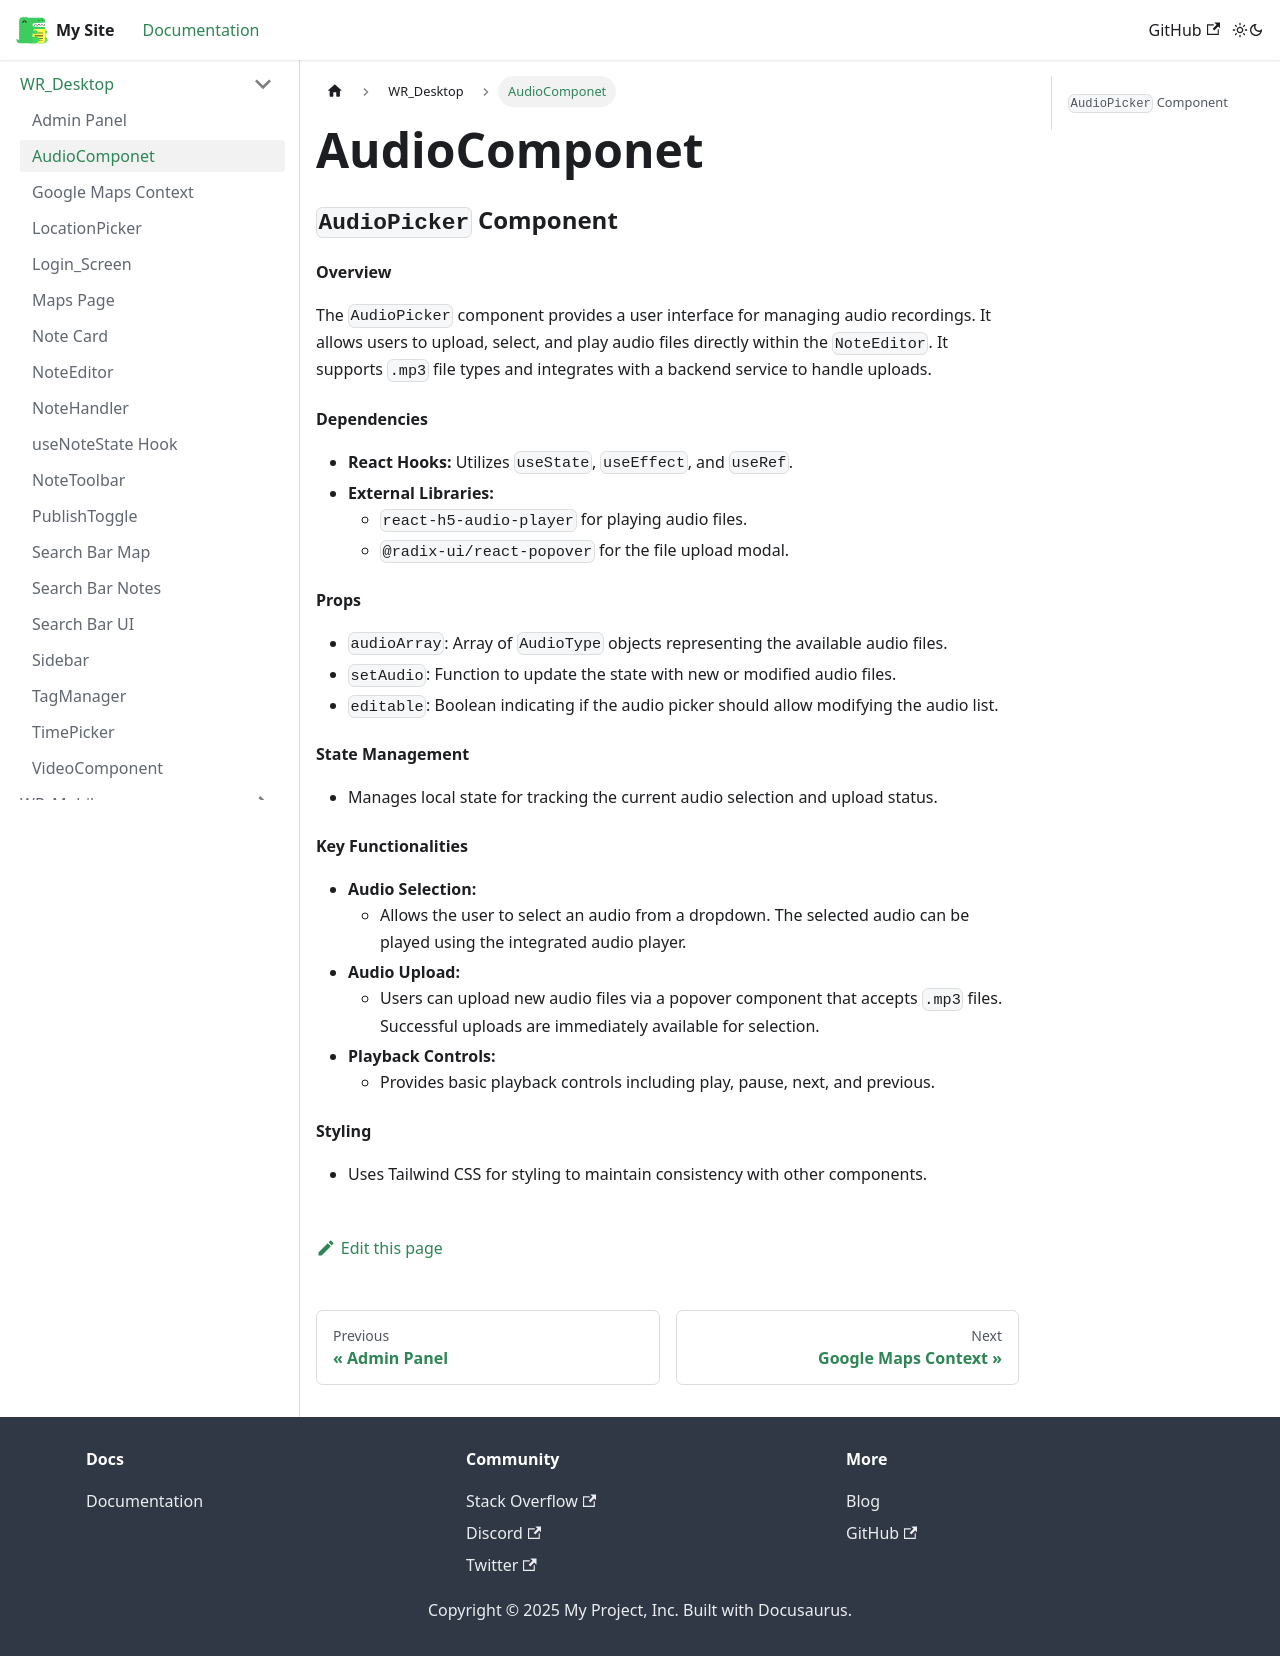

repository: oss-slu/LRDA_Documentation · page: docs/WR_Desktop/AudioComponet/index.html · generator: docusaurus

### `AudioPicker` Component

#### Overview

The `AudioPicker` component provides a user interface for managing audio recordings. It allows users to upload, select, and play audio files directly within the `NoteEditor`. It supports `.mp3` file types and integrates with a backend service to handle uploads.

#### Dependencies

- **React Hooks:** Utilizes `useState`, `useEffect`, and `useRef`.
- **External Libraries:**
  - `react-h5-audio-player` for playing audio files.
  - `@radix-ui/react-popover` for the file upload modal.

#### Props

- `audioArray`: Array of `AudioType` objects representing the available audio files.
- `setAudio`: Function to update the state with new or modified audio files.
- `editable`: Boolean indicating if the audio picker should allow modifying the audio list.

#### State Management

- Manages local state for tracking the current audio selection and upload status.

#### Key Functionalities

- **Audio Selection:**
  - Allows the user to select an audio from a dropdown. The selected audio can be played using the integrated audio player.
- **Audio Upload:**
  - Users can upload new audio files via a popover component that accepts `.mp3` files. Successful uploads are immediately available for selection.
- **Playback Controls:**
  - Provides basic playback controls including play, pause, next, and previous.

#### Styling

- Uses Tailwind CSS for styling to maintain consistency with other components.
